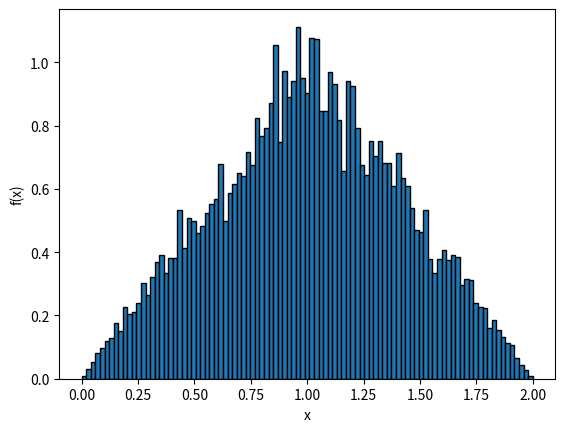

Reproduce this figure in Python.
import numpy as np
import matplotlib.pyplot as plt

# Función de densidad triangular
def f(x):
    if 0 <= x <= 1:
        return 2*x
    elif 1 < x <= 2:
        return 2*(2-x)
    else:
        return 0

# Función de distribución acumulada triangular
def F(x):
    if 0 <= x <= 1:
        return x**2
    elif 1 < x <= 2:
        return 2*x - 0.5*x**2 - 1
    else:
        return 0

# Tamaño de la muestra
n = 10000

# Generar muestra de x
u = np.random.uniform(size=n)
x = np.zeros_like(u)
for i in range(n):
    x[i] = np.interp(u[i], [F(0), F(2)], [0, 2])

# Definir los límites del histograma
x_bins = np.linspace(0, 2, 100)

# Calcular f_max
f_max = max([f(x) for x in x_bins])

# Crear histograma triangular
y_vals = np.where(x_bins <= 1, f_max * x_bins, f_max * (2 - x_bins))
y_interp = np.interp(x, x_bins, y_vals)
plt.hist(x, bins=x_bins, weights=y_interp, density=True, edgecolor='black')
plt.xlabel('x')
plt.ylabel('f(x)')
plt.show()